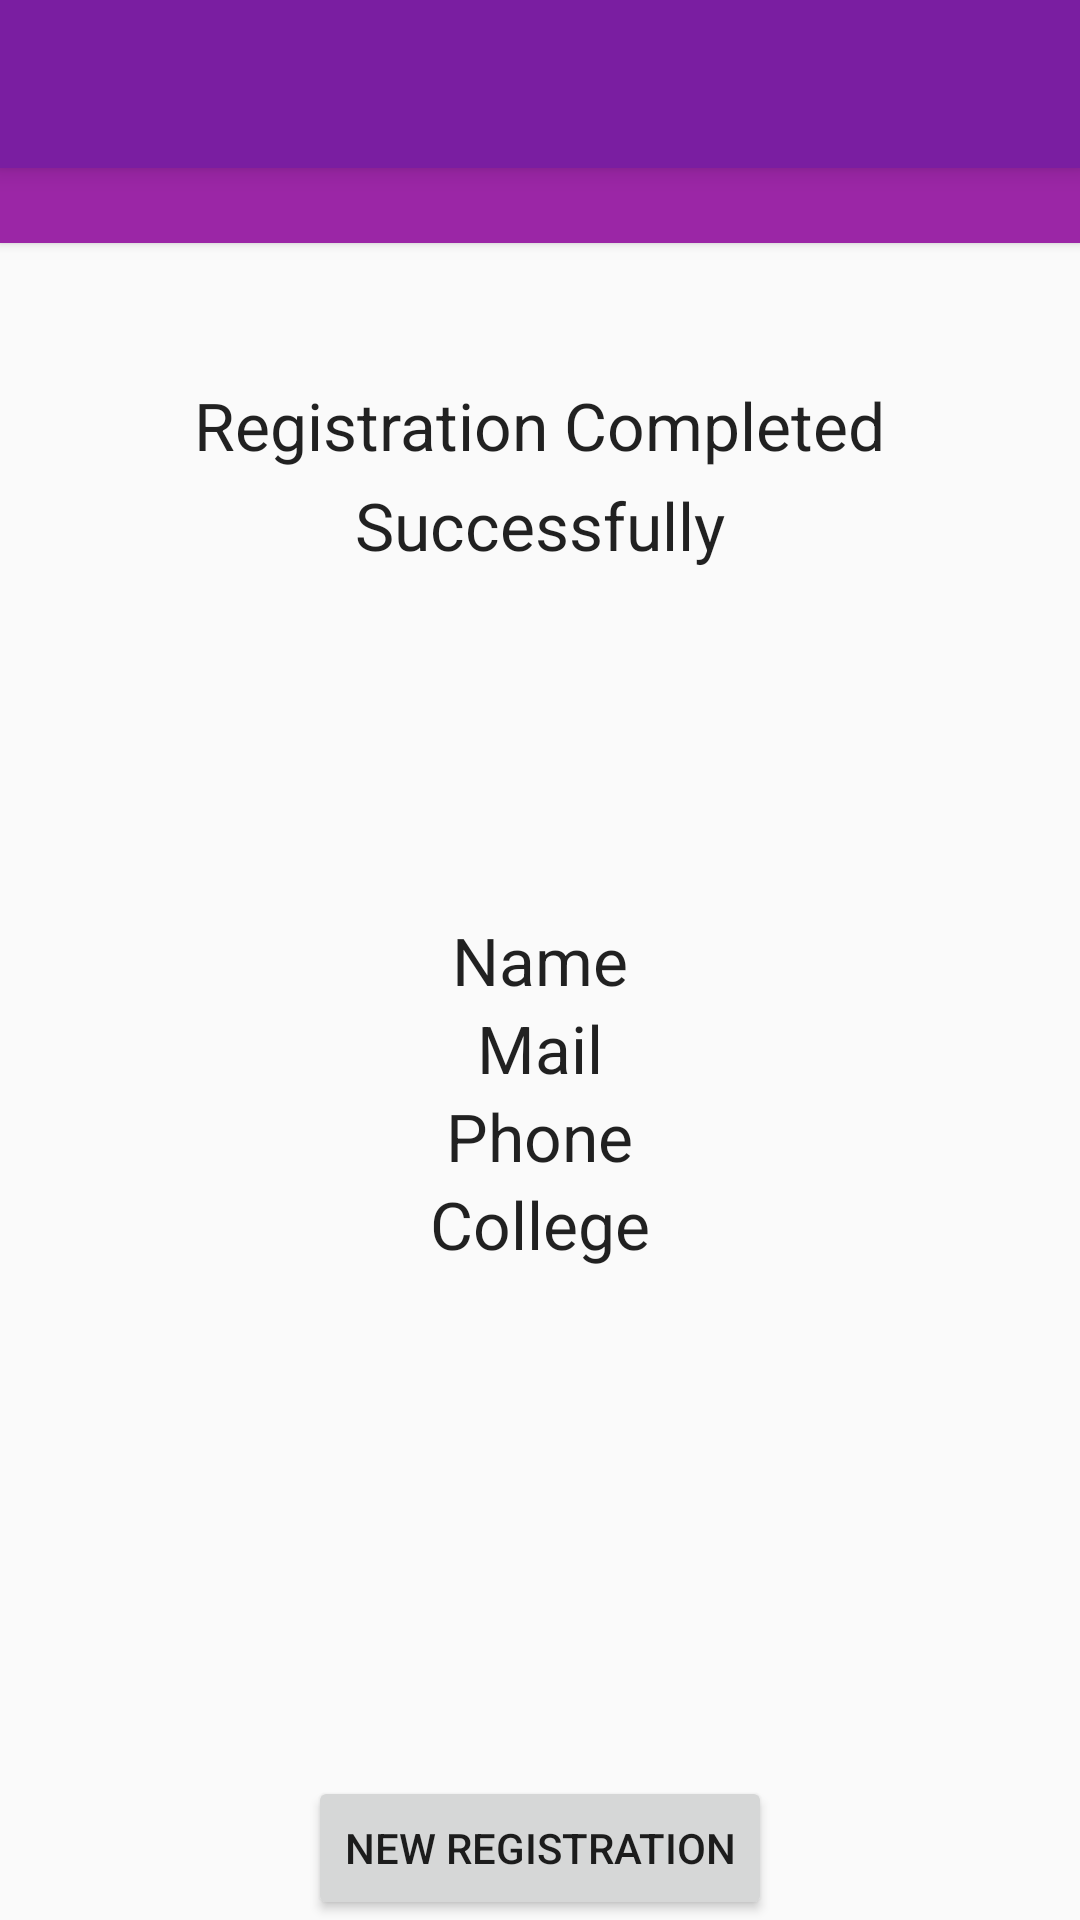

Reconstruct the res/layout file that produces this screen, plus the resources it refers to.
<!-- AndroidManifest.xml: application theme AppTheme -->
<!-- res/layout/activity_reg_comp.xml -->
<?xml version="1.0" encoding="utf-8"?>
<RelativeLayout xmlns:android="http://schemas.android.com/apk/res/android"
    xmlns:tools="http://schemas.android.com/tools"
    xmlns:card_view="http://schemas.android.com/apk/res-auto"
    android:layout_width="match_parent"
    android:layout_height="match_parent"
    tools:context="in.ac.mace.in.RegComp">

    <android.support.v7.widget.Toolbar
        android:id="@+id/activity_transition_header"
        android:layout_height="wrap_content"
        android:layout_width="match_parent"
        android:background="#7A1EA1"
        android:transitionName="holder1"
        android:minHeight="?attr/actionBarSize"
        android:elevation="5dp"/>
    <android.support.v7.widget.CardView
        android:id="@+id/activity_transition_header_small"
        android:layout_width="match_parent"
        android:layout_height="25dp"
        android:transitionName="holder2"
        android:layout_below="@id/activity_transition_header"
        card_view:cardBackgroundColor="#9b26a6"
        card_view:cardElevation="2dp"
        card_view:cardCornerRadius="0dp"
        />

    <TextView
        android:layout_width="wrap_content"
        android:layout_height="wrap_content"
        android:textAppearance="?android:attr/textAppearanceLarge"
        android:text="Registration Completed"
        android:padding="2dp"
        android:id="@+id/textView4"
        android:layout_below="@+id/activity_transition_header_small"
        android:layout_centerHorizontal="true"
        android:layout_marginTop="44dp" />

    <TextView
        android:layout_width="wrap_content"
        android:layout_height="wrap_content"
        android:textAppearance="?android:attr/textAppearanceLarge"
        android:text="Successfully"
        android:padding="2dp"
        android:id="@+id/textView5"
        android:layout_below="@+id/textView4"
        android:layout_centerHorizontal="true" />

    <TextView
        android:layout_width="wrap_content"
        android:layout_height="wrap_content"
        android:textAppearance="?android:attr/textAppearanceLarge"
        android:text="Name"
        android:id="@+id/r_name"
        android:layout_centerVertical="true"
        android:layout_centerHorizontal="true" />

    <TextView
        android:layout_width="wrap_content"
        android:layout_height="wrap_content"
        android:textAppearance="?android:attr/textAppearanceLarge"
        android:text="Mail"
        android:id="@+id/r_mail"
        android:layout_below="@+id/r_name"
        android:layout_centerHorizontal="true" />

    <TextView
        android:layout_width="wrap_content"
        android:layout_height="wrap_content"
        android:textAppearance="?android:attr/textAppearanceLarge"
        android:text="Phone"
        android:id="@+id/r_phone"
        android:layout_below="@+id/r_mail"
        android:layout_centerHorizontal="true" />

    <TextView
        android:layout_width="wrap_content"
        android:layout_height="wrap_content"
        android:textAppearance="?android:attr/textAppearanceLarge"
        android:text="College"
        android:id="@+id/r_college"
        android:layout_below="@+id/r_phone"
        android:layout_centerHorizontal="true" />

    <Button
        android:layout_width="wrap_content"
        android:layout_height="wrap_content"
        android:text="New Registration"
        android:id="@+id/button2"
        android:layout_alignParentBottom="true"
        android:layout_centerHorizontal="true"
        android:onClick="newreg"/>


</RelativeLayout>
<!-- resources referenced by this layout -->
<resources>
  <style name="AppTheme" parent="Theme.AppCompat.Light.NoActionBar">
  
          
          <item name="android:colorPrimary">@color/color_set_1_primary</item>
          <item name="android:colorPrimaryDark">@color/color_set_1_primary</item>
          <item name="android:colorAccent">@color/color_set_1_accent</item>
          <item name="android:navigationBarColor">@color/color_set_1_primary</item>
  
          
          <item name="android:windowContentTransitions">true</item>
          <item name="android:windowAllowEnterTransitionOverlap">true</item>
          <item name="android:windowAllowReturnTransitionOverlap">true</item>
          <item name="drawerArrowStyle">@style/DrawerArrowStyle</item>
      </style>
  <color name="color_set_1_primary">#691A99</color> //navigation
  <color name="color_set_1_accent">#68EFAD</color> //accent
  <style name="DrawerArrowStyle" parent="Widget.AppCompat.DrawerArrowToggle">
          <item name="spinBars">true</item>
          <item name="color">@android:color/white</item>
      </style>
</resources>
